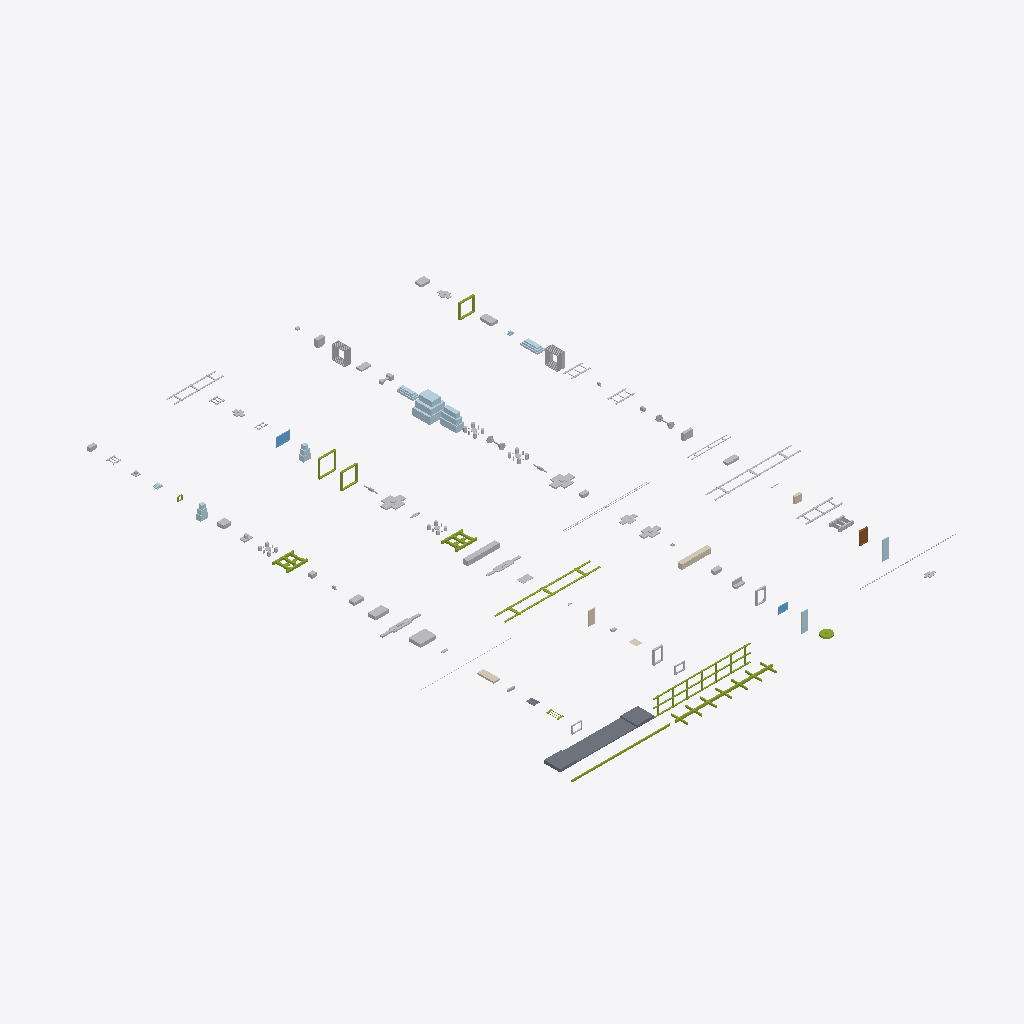
Isometric view of an IFC building model (IFC-SPF (STEP), schema IFC4X3, length unit metre), seen from the south-west, elements coloured by IFC class: 58 other elements (light grey), 11 members (olive), 9 plates (pale blue), 5 coverings (cream), 2 slabs (grey), 2 windows (light blue), 1 door (brown).
Extent 66.3 m × 88.5 m × 3.0 m (x, y, z). Elements (99): 22 IfcBuildingElementProxy, 12 IfcMember, 10 IfcDiscreteAccessory, 10 IfcPlate, 6 IfcCableSegment, 5 IfcCovering, 4 IfcCableCarrierSegment, 4 IfcElectricDistributionBoard, 4 IfcElementAssembly, 3 IfcCommunicationsAppliance, 3 IfcFurniture, 2 IfcLightFixture.

HEADER;
FILE_DESCRIPTION(('ViewDefinition [CoordinationView]'),'2;1');
FILE_NAME('LM3-TRAINSET-A000.ifc','2026-08-30T00:00:00+00:00',('OpenSourceRail'),('OpenSourceRail'),'IfcOpenShell 0.8.5','OpenSourceRail deterministic LM3 product-library','design-reference / not for construction');
FILE_SCHEMA(('IFC4X3'));
ENDSEC;
DATA;
#1=IFCPROJECT('2Vi1PntjfJfgCtCywlrYfs',$,'LM3-TRAINSET-A000 — complete light-metro trainset','Design-reference geometry and assembly hierarchy only; supplier freeze, released drawings/tolerances, calculations, qualified processes and first-article tests remain mandatory.',$,$,$,(#12),#7);
#2=IFCSITE('0p730Mt8PO0xWTiruhn5IK',$,'LM3 product library',$,$,#18,$,$,.ELEMENT.,$,$,$,$,$);
#3=IFCBUILDING('1FfQ2JB3nQfQS1COXuKGUR',$,'LM3 assembly inspection fixture',$,$,#21,$,$,.ELEMENT.,$,$,$);
#404=IFCSLAB('1cvoZqH2TKUhInb$JA9WJ5',$,'low-floor centre pan and raised bogie-end deck set','Stepped floor structure preserving low centre zone and high bogie-end decks.',$,#6085,#436,'LM3-BDY-P060',$);
#437=IFCMEMBER('2Sjt1Pw$nOlweg_cvn5U$V',$,'side-wall post, door portal, waist rail, and cant rail kit','Side frame welded in fixture before body close-up.',$,#6088,#511,'LM3-BDY-P070',$);
#4988=IFCPLATE('2HkHqTw9LK$v2WnynVvrQ0',$,'end-cowl fiberglass laminate, insert, adhesive, and coupon material kit','Fire-retardant E-glass/vinyl-ester or basalt composite consumables, inserts, coupons, and adhesive/sealant for one reversible end cowl kit.',$,#6295,#5020,'LM3-CWL-P010',$);
#249=IFCMEMBER('0h5aLtqPnOru7xO4frA6sH',$,'underframe centre spine and cross-bearer kit','Cut plate/RHS kit for one car; QR-marked before welding.',$,#6076,#311,'LM3-BDY-P020',$);
#1637=IFCMEMBER('2NzBSk6OLUOuTA9R1CRqWl',$,'roof bow, HVAC rail, PV rail, and cable-tray bracket kit','Roof datum kit for HVAC, PV, antennas, service walkways, and ducts.',$,#6172,#1681,'LM3-BDY-P080',$);
#4700=IFCPLATE('1LTDKtb0DOvvokK8Y0qu8f',$,'panoramic-end option shim, cowl/glass carrier, and sensor datum closeout kit','Default end-option kit that closes the common interface with the panoramic glass cowl, T-OBS sensor datum, coupler access, and weather seals.',$,#6283,#4732,'LM3-END-P061',$);
#4733=IFCBUILDINGELEMENTPROXY('3swu6B8KjKyAG12HRa9oXz',$,'mid open-connection option portal trim, bellows clamp, threshold bridge, and drain kit','Optional end treatment for marrying two train modules into a walk-through consist; it replaces the panoramic cowl/glass with an open passenger portal and gangway clamp datum.',$,#6286,#4915,'LM3-END-P062',$);
#1715=IFCCABLECARRIERSEGMENT('3ixpZY8EDQEQjAlkUMSbn3',$,'PV bonded-pad lands, raised rail kit, bonding jumpers, and roof isolation labels','Mixed flexible/rigid PV mounting datum with accessible clamps and electrical bonding points.',$,#6178,#1759,'LM3-ROOF-P020',$);
#2075=IFCELECTRICFLOWSTORAGEDEVICE('2ZYxISAkzGkeHYMI$cos0N',$,'battery-225kwh-lfp-800v saloon-isolated side traction battery pack','Optimizer-selected per-car pack; final supplier must fit the externally accessed side tray, cooling, BMS, fire separation, and outward-only vent path.',$,#6208,#2155,'LM3-TRC-P040',$);
#5562=IFCBUILDINGELEMENTPROXY('3eTmEARLjL2wtXjPhbwRCC',$,'inter-car double-wall corrugated bellows and clamp-frame set','A supplier-tailored metro gangway bellows seals the passenger connection without becoming part of the structural draw/buff load path.',$,#6343,#5744,'LM3-ART-P022',$);
#1400=IFCCOVERING('2t_EU6hFDVdAtwD0K4yYg8',$,'FRP battery strake covers, seat-base fairings, and service-hatch shells','Sacrificial fire-rated saloon barriers over the side battery enclosures; battery service access and pressure relief remain exterior-only.',$,#6151,#1420,'LM3-INT-P040',$);
#2291=IFCMEMBER('0xwI_EuXnIVPlAn0AKfvvD',$,'powered bogie welded H-frame and motor-cradle weldment','Fresh EN 15085-controlled bogie frame; no recovered freight-frame splice.',$,#6220,#2567,'LM3-BOG-P010',$);
#3572=IFCMEMBER('1ig$jFd$jUGwozd8FnL7iW',$,'trailer bogie welded H-frame','Common trailer frame without motor cradle and traction gearbox mounts.',$,#6253,#3848,'LM3-BOG-P020',$);
#1760=IFCUNITARYEQUIPMENT('3tZJ6j8eHKUP4rzKLvu4OY',$,'hvac-24kw-direct-hv-dc roof HVAC','Optimizer-selected hot-climate HVAC must fit the roof curb and aux-power budget.',$,#6181,#1792,'LM3-EXT-P040',$);
#228=IFCMEMBER('3sZTQIaeDHt9n2zcep1L3c',$,'laser-cut side sill beam, LH/RH','S355 RHS/folded section cut, formed, drilled, and fixture-welded locally.',$,#6073,#248,'LM3-BDY-P010',$);
#2568=IFCDISCRETEACCESSORY('3C7FORX7HN3BtSH452Wf6p',$,'powered-bogie guards, cable guides, WSP brackets, and inspection covers','Powered-bogie removable guards and harness brackets installed after wheelset fit.',$,#6223,#2600,'LM3-BOG-P030',$);
#3849=IFCDISCRETEACCESSORY('2eBtSp2J9JLPzNskdHOIj1',$,'trailer-bogie guards, cable guides, WSP brackets, and inspection covers','Trailer-bogie removable guards and harness brackets installed after wheelset fit.',$,#6256,#3881,'LM3-BOG-P031',$);
#1169=IFCFURNITURE('0Lqb$m1qrQuB5BbPYb8cWc',$,'stainless grab-pole, handrail, joint, and insulated adapter kit','Cut-to-length modular tubes terminate in replaceable common-rail saddles; primary passenger loads bypass liners and trim.',$,#6130,#1213,'LM3-EXT-P063',$);
#1886=IFCELEMENTASSEMBLY('0tmrc16S1V38O$T6K9o4tk',$,'battery tray rails, vent plenum, and service-lid gutter kit','Under-seat cassette structure with drainage, fire vent, and service access.',$,#6193,#1918,'LM3-BDY-P050',$,$);
#5967=IFCCABLESEGMENT('1e3knQSC5Qp9XHPlrXgNkM',$,'pre-terminated LV trainline harness, DIN cabinet, and terminal-distribution kit','Locally built harness/cabinet kits implement the released connector, segregation, label, and clamp schedules.',$,#6364,#6011,'LM3-CTRL-P040',$);
#5021=IFCPLATE('35JGduVFbMVRH9iTfwc9x6',$,'CWL-FRP-01 upper brow and roof-cap fiberglass cast','Locally moulded upper brow/roof-cap cast with washer-cover lands and roof transition flange.',$,#6298,#5053,'LM3-CWL-P011',$);
#1313=IFCDUCTSEGMENT('1IfHaXF5HIQ9RLC$UWGoaj',$,'HVAC diffusers, side return ducts, saloon grilles, and access panels','Interior air distribution kit between roof HVAC drops and the passenger saloon.',$,#6142,#1357,'LM3-INT-P010',$);
#2042=IFCELECTRICDISTRIBUTIONBOARD('0k0bZr_ALKEx1Xh1rxPTEL',$,'two independent motor controllers, isolated LV DC/DC, MPPT, station protection, and cooling-loop kit','Per-car 800 V-class traction, auxiliary, PV, and station-interface electronics; no central AC bus.',$,#6205,#2074,'LM3-TRC-P030',$);
#4661=IFCMEMBER('2BazwJw$PIRQ9TWDIV87Da',$,'common reversible end-interface carrier ring, option bolt grid, and sealing datum kit','Common structural and sealing datum that lets the same train end accept either the panoramic closed nose or the open mid-train connection.',$,#6280,#4699,'LM3-END-P060',$);
#1682=IFCELEMENTASSEMBLY('3jN2F3mZjKcBUgJmZTsFzh',$,'HVAC curb, drop-duct collar, condensate tray, and drain fitting kit','Bolted/gasketed roof opening and drain tray that decouples final HVAC supplier choice from primary roof steel.',$,#6175,#1714,'LM3-ROOF-P010',$,$);
#5120=IFCPLATE('1ruKL1w_jL$QV01b55rzIO',$,'CWL-FRP-04 lower apron and anti-climber cover fiberglass cast','Locally moulded lower apron cast with lamp recess support and removable coupler/recovery access envelope.',$,#6307,#5152,'LM3-CWL-P014',$);
#5447=IFCMEMBER('3TlJesKy9S98ijZLbKrIU1',$,'articulation adapter frame, anti-lift keeper, and shim kit','Machined/welded adapter frames for lower pivot, upper links, bellows, and trainlines.',$,#6334,#5485,'LM3-ART-P010',$);
#1919=IFCELEMENTASSEMBLY('0F4i2_6VbLQRG6NHu6ZCXD',$,'battery sliding trays, retention straps, service interlocks, and drain pans','Local mechanical retention and service hardware for the supplier battery modules.',$,#6196,#1951,'LM3-HV-P010',$,$);
#5054=IFCPLATE('0TLZluiGvJlfg10LmFn1wM',$,'CWL-FRP-02 left cheek fiberglass cast','Locally moulded left cheek/side-return cast carrying the green livery return and split-line closure.',$,#6301,#5086,'LM3-CWL-P012',$);
#5087=IFCPLATE('1K9OXPn0LLFRBgrK_rYXS1',$,'CWL-FRP-03 right cheek fiberglass cast','Locally moulded right cheek/side-return cast using the mirrored cheek datum and common hole pattern.',$,#6304,#5119,'LM3-CWL-P013',$);
#4949=IFCMEMBER('229hY7wHvPRwYasMnCphta',$,'end ring frame and anti-climber beam set','Steel datum for identical fiberglass end cowl and panoramic glass.',$,#6292,#4987,'LM3-BDY-P090',$);
#512=IFCPLATE('2WU4slc89Ghhx6mLVkPnch',$,'one-metre clip-on fiberglass side and roof body module','One common 1,000 mm longitudinal mould pitch; CNC-trimmed side/window/door and roof variants hang from the same released clip grid.',$,#6091,#532,'LM3-BDY-P130',$);
#779=IFCPLATE('3PK3RvIurMYRXKFolDiG60',$,'fire-rated GFRP side-module laminate, core, gelcoat, and consumable kit','Supplier-qualified glass-fibre, resin, core, gelcoat/paint, release film, and coupons feed local 1 m side-module moulding; no full-side bonded panel is used.',$,#6106,#799,'LM3-EXT-P080',$);
#1358=IFCCOVERING('29842Xw69UyAmUEMktL8uQ',$,'FRP/phenolic ceiling liner, light trough, and HVAC plenum cover set','Locally moulded or CNC-trimmed fire-rated cabin ceiling panels with light troughs, diffuser openings, and removable service covers.',$,#6145,#1378,'LM3-INT-P020',$);
#5225=IFCWINDOW('0lTfFHPW1VHOVAPWt3eIK1',$,'single panoramic heated end-glass assembly','RF-transparent heated/de-iced panoramic glass for cabless end.',$,#6316,#5269,'LM3-EXT-P030',$,$,$,$,$);
#989=IFCDOOR('2UkmLHOuHOsRzX_7ilM2Gm',$,'electric plug/sliding door cassette','Certified rail door supplier owns mechanics, seals, controller, and lifecycle evidence.',$,#6118,#1093,'LM3-EXT-P010',$,$,$,$,$);
#5303=IFCSENSOR('2aDxyw7eTGWfLrHFlezI4R',$,'T-OBS nose sensor pack, heated window services, and washer kit','Per-end obstacle-detection module aligned to the cowl optical/radar datum.',$,#6322,#5335,'LM3-END-P020',$);
#3314=IFCBUILDINGELEMENTPROXY('1o4vpIWhDNjwUOlkcnRgq1',$,'powered-bogie to carbody connection: air springs, emergency spring, centre pivot, yaw links and dampers','The complete body-to-bogie load path is one interface-controlled package even when springs, pivot and dampers are sourced from different qualified suppliers.',$,#6247,#3526,'LM3-BOG-P046',$);
#4360=IFCBUILDINGELEMENTPROXY('3WM80XH2POyQ36Emt9x240',$,'trailer-bogie to carbody connection: air springs, emergency spring, centre pivot, yaw links and dampers','The trailer body-to-bogie load path shares the powered-bogie interfaces where released loads and kinematics permit.',$,#6271,#4572,'LM3-BOG-P047',$);
#312=IFCMEMBER('0vdQHYzQPIg90nqTXWBr3_',$,'bolster box, air-spring pad, and centre-pivot insert set','Folded and welded bolster boxes, machined after weld where required.',$,#6079,#370,'LM3-BDY-P030',$);
#1820=IFCELEMENTASSEMBLY('2fuijBG$bUIvfPv2qNHSut',$,'roof antennas, service walkway pads, lifting covers, and maintenance labels','Service and radio-accessory roof package integrated around HVAC and PV keep-outs.',$,#6187,#1852,'LM3-EXT-P070',$,$);
#4066=IFCBUILDINGELEMENTPROXY('08RuY3MgTMOhEtWPtZ$b1l',$,'trailer-bogie primary suspension spring, guide and bump-stop set','Matched, batch-traceable primary springs and elastomer guides are selected from the released trailer axle-load and dynamic model.',$,#6265,#4278,'LM3-BOG-P045',$);
#884=IFCBUILDINGELEMENTPROXY('25o0p0brbIzQgW6Kc242nh',$,'door four-point adjustable carrier, datum pin, dry seal, and keyed connector bracket kit','The certified door remains a complete supplier cassette; four common adjustable shoes absorb body tolerance and make removal predictable.',$,#6115,#988,'LM3-DOOR-P010',$);
#5868=IFCBUILDINGELEMENTPROXY('0Dn8dvcBrUpxjJKGyS$W8K',$,'T-ECU/S and T-ECU/A compute and safety-control cabinet kit','The controlled train-compute and safety-output cabinets are integrated after power, cooling, and network interfaces are frozen.',$,#6355,#5900,'LM3-CTRL-P010',$);
#845=IFCBUILDINGELEMENTPROXY('3mi_L2TI9R78BwdziGKnNC',$,'door portal reinforcement, threshold beam, and cassette shim kit','Machined/folded datum frame that turns the body aperture into a repeatable COTS door cassette interface.',$,#6112,#883,'LM3-BDY-P100',$);
#1379=IFCCOVERING('2MLLGl7eTJ7gO0XjZ4DlY9',$,'FRP/phenolic sidewall liner, window reveal, and cable-cover panel set','Fire-rated cabin sidewall panels and window reveals that hide secondary structure while preserving window replacement and cable-tray access.',$,#6148,#1399,'LM3-INT-P030',$);
#1952=IFCCABLECARRIERSEGMENT('2uA8xOMCfItwsUijmvnyzH',$,'segregated HV cable tray, bonding studs, grommets, and orange cover set','Maintains HV/LV segregation from battery, inverter, roof PV, and side-pin charger interfaces.',$,#6199,#1996,'LM3-HV-P020',$);
#2189=IFCELECTRICDISTRIBUTIONBOARD('2nmA2Sux9Hvwq_f8U_PF0P',$,'HV contactor, fuse, pre-charge, service-disconnect, and current-sensor panel','Supplier-certified high-voltage protection panel between battery, charger, PV, and inverter.',$,#6214,#2257,'LM3-TRC-P070',$);
#2785=IFCBUILDINGELEMENTPROXY('0_40hBPtzVYwci1zRVwmPN',$,'powered-bogie primary suspension spring, guide and bump-stop set','Matched, batch-traceable primary springs and elastomer guides are selected from the released axle-load and dynamic model.',$,#6232,#2997,'LM3-BOG-P044',$);
#4916=IFCBUILDINGELEMENTPROXY('2PkcoRWYrM1eG1l7ePZ5MH',$,'coupler pocket, shear plate, and crash-can insert kit','Welded/machined pocket accepting certified coupler and crash absorber.',$,#6289,#4948,'LM3-BDY-P040',$);
#2258=IFCBUILDINGELEMENTPROXY('2zRgnVDbTLIg3Z$epRJMF8',$,'battery temperature/off-gas detection, electrical-enclosure smoke detection, and localized mist kit','Per-car battery reservoir, DC pump, stainless pipe, nozzles, outward vents, and diagnostic sensors; no saloon or electrical-bay suppression.',$,#6217,#2290,'LM3-SAF-P010',$);
#5901=IFCSENSOR('3VziCrA9zIL9$ZP0ADl5Hu',$,'navigation, balise, 5G, LoRa, GNSS, IMU, and roof-antenna kit','Commodity navigation and communications devices are installed as individually traceable modules on the train network.',$,#6358,#5933,'LM3-CTRL-P020',$);
#1136=IFCFURNITURE('2g7tWyr6zLhuJV4Y2b8nUP',$,'longitudinal passenger and priority-seat modules','Repeatable seat modules use the common service rail and calculated saddle adapters instead of unique brackets through floor panels.',$,#6127,#1168,'LM3-EXT-P062',$);
#1997=IFCPIPESEGMENT('3JepXgUJrVKAjDP0r3zaz_',$,'coolant manifold brackets, bleed/drain points, and insulated pipe clamp kit','Fabricated support and maintainability kit for HVAC/battery/inverter thermal loops.',$,#6202,#2041,'LM3-HV-P030',$);
#1853=IFCBUILDINGELEMENTPROXY('2wSXTOwbPQhgx9HO7GxeXT',$,'roof-mounted regen dump resistor and thermal shield kit','Per-car roof resistor path for regen overvoltage and commissioning load tests.',$,#6190,#1885,'LM3-TRC-P050',$);
#3882=IFCBUILDINGELEMENTPROXY('2_r$jsIuDNovHXE3ctMiyE',$,'trailer-bogie wheelset with axle-mounted brake discs','Supplier-machined axle, wheels and brake-disc seats are procured as a dynamically balanced, traceable railway wheelset using the same released wheel profile as the powered bogie.',$,#6259,#4006,'LM3-BOG-P041',$);
#2601=IFCBUILDINGELEMENTPROXY('3DuxGs85rORx05Bw1uDkDQ',$,'powered-bogie wheelset with axle-mounted brake discs','Supplier-machined axle, wheels and brake-disc seats are procured as a dynamically balanced, traceable railway wheelset; wheels or axles are not mixed between qualified families.',$,#6226,#2725,'LM3-BOG-P040',$);
#3527=IFCCABLESEGMENT('3yrkxG$29Uuxk20DriqxCQ',$,'powered-bogie brake/WSP/speed-sensor harness and junction-bracket kit','Locally built, continuity-tested rugged harness with fabricated sensor brackets and junctions for powered-bogie brake and wheel-slide protection.',$,#6250,#3571,'LM3-BOG-P060',$);
#4573=IFCCABLESEGMENT('34XgGDcdzRR8aJPvH6157O',$,'trailer-bogie brake/WSP/speed-sensor harness and junction-bracket kit','Locally built, continuity-tested rugged harness with fabricated sensor brackets and junctions for trailer-bogie brake and wheel-slide protection.',$,#6274,#4617,'LM3-BOG-P061',$);
#1421=IFCCOVERING('18DyNuGl1H3vf3dn3h0zQk',$,'FRP vestibule kick panels, PRM ramp/step covers, and door-pocket trims','Durable molded fiberglass/phenolic trim around door thresholds, PRM transitions, and high-floor step faces.',$,#6154,#1441,'LM3-INT-P050',$);
#5414=IFCBUILDINGELEMENTPROXY('3pbrNMMkXOG8fOdbtf3M0v',$,'sealed headlight, tail/marker light, threshold-warning, and end-lamp harness kit','One reversible lamp and warning-light package fits either cabless end cowl.',$,#6331,#5446,'LM3-END-P050',$);
#533=IFCCABLECARRIERSEGMENT('3ZQ7Mo2x5LTvbxY0CegtKi',$,'keyed clip rail, captive retainer, anti-lift, and dry-seal car kit','Laser-cut/folded stainless clip hardware and replaceable EPDM seals install without a production adhesive cure cycle.',$,#6094,#577,'LM3-BDY-P140',$);
#5270=IFCDISCRETEACCESSORY('20bNDsnRjJswtqmFMXX6pn',$,'automatic end coupler and crash-energy absorber','Certified coupler/crash absorber bolted into OSR pocket.',$,#6319,#5302,'LM3-END-P010',$);
#1793=IFCBUILDINGELEMENTPROXY('0RhPrzSA1JQgikBqYNRmTk',$,'roof PV module and edge-clamp kit','Flexible/rigid PV modules plus isolators and roof harness.',$,#6184,#1819,'LM3-EXT-P050',$);
#734=IFCWINDOW('1CI1VvxifGcxAeKUFQxuiI',$,'side laminated glazing cassette','Supplier-neutral bonded/gasketed cassette sized by OSR aperture.',$,#6103,#778,'LM3-EXT-P020',$,$,$,$,$);
#5745=IFCDISCRETEACCESSORY('07OXX0NFjPYefXEzzxYwB9',$,'inter-car passenger bridge, turntable and flexible interior-panel set','The bridge and turntable provide a flush, anti-slip passenger path across the full released articulation envelope with guarded pinch zones.',$,#6346,#5777,'LM3-ART-P023',$);
#1280=IFCBUILDINGELEMENTPROXY('0Z9_5MkBXVmwQfpcxcWRGD',$,'PRM, safety-signage, emergency-lighting, extinguisher, and first-aid kit','A controlled location schedule separates fixed PRM/call-button/signage/emergency-light equipment from operator-replenished extinguishers, first aid and seals.',$,#6139,#1312,'LM3-EXT-P066',$);
#5529=IFCDISCRETEACCESSORY('3uoVBtxYfL2PrqLycregCU',$,'articulation upper lateral/yaw links, spherical joints and retained pins','Paired upper links stabilize roll/yaw while the lower pivot carries the primary articulation loads; all rod ends and pins remain positively retained.',$,#6340,#5561,'LM3-ART-P021',$);
ENDSEC;
